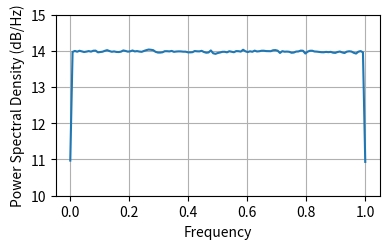
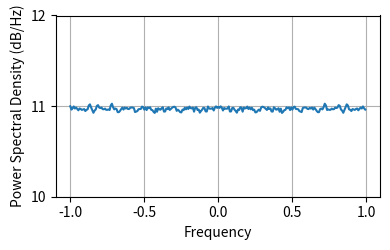
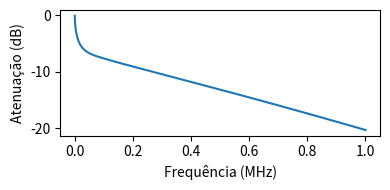

The matplotlib source for these figures, in order:
import numpy as np
import matplotlib.pyplot as plt

plt.figure(figsize=(4,2.6))
plt.psd(5*np.random.randn(10000000))
plt.tight_layout()
plt.savefig('psd1.svg')

plt.figure(figsize=(4,2.6))
plt.psd(5*np.random.randn(10000000), sides='twosided')
plt.tight_layout()
plt.savefig('psd2.svg')

plt.figure(figsize=(4,2))
flist = [       1,           1e3,         10e3,        100e3,          1e6,          2e6,          5e6]
Rlist = [  172.24,        172.28,       172.70,       191.63,       463.59,       643.14,       999.41]
Llist = [612.9e-6,      612.5e-6,     609.9e-6,     580.7e-6,     506.2e-6,     486.2e-6,     467.5e-6]
Glist = [0.000e-6,      0.072e-6,     0.531e-6,     3.327e-6,    29.111e-6,    53.205e-6,   118.074e-6]
Clist = [51.57e-9,      51.57e-9,     51.57e-9,     51.57e-9,     51.57e-9,     51.57e-9,     51.57e-9]
f = np.arange(1, 1e6, 1e2)
R = np.interp(f, flist, Rlist)
L = np.interp(f, flist, Llist)
G = np.interp(f, flist, Glist)
C = np.interp(f, flist, Clist)
plt.plot(1e-6*f, -20.*np.log10(np.e)*np.real(np.sqrt((R+2j*np.pi*f*L)*(G+2j*np.pi*f*C))))
plt.xlabel('Frequência (MHz)')
plt.ylabel('Atenuação (dB)')
plt.tight_layout()
plt.savefig('attenuation.svg')
